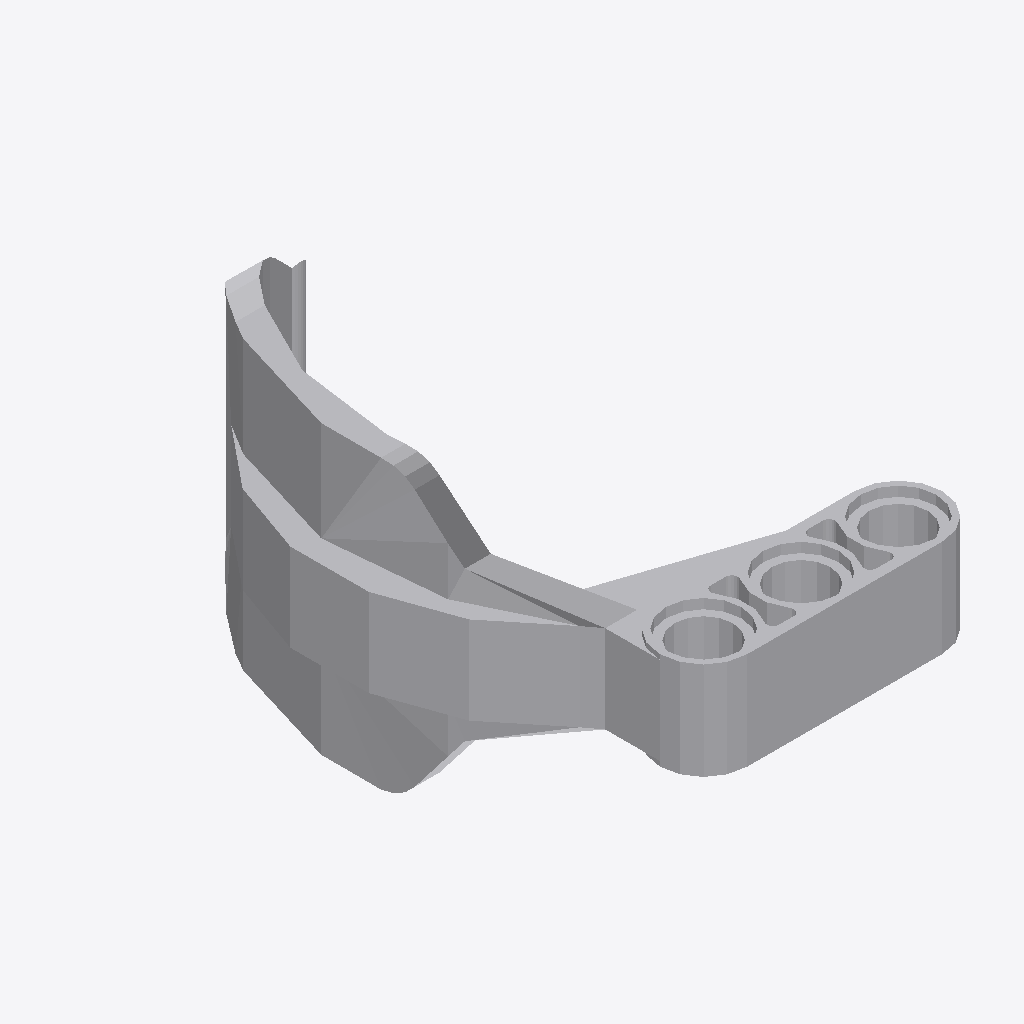
Isometric view of an IFC building model (IFC-SPF (STEP), schema IFC2X3, length unit millimetre), seen from the south-west, elements coloured by IFC class: 1 other element (light grey).
Extent 0.030 m × 0.048 m × 0.024 m (x, y, z). Elements (1): 1 IfcBuildingElementProxy.

HEADER;
FILE_DESCRIPTION(('Unknown'),'2;1');
FILE_NAME('Black_6022769_JCA','2025-07-21T23:49:34+02:00',('Unknown'),('Unknown'),'ST-DEVELOPER v19.4','Unknown','OpenTools');
FILE_SCHEMA(('IFC2X3'));
ENDSEC;
DATA;
#2319=IFCPROJECT('07hUkdHgGydfWsFJH56q5B',#3052,'Black_6022769_JCA',' ',' ',' ',' ',(#3047),#2320);
#20=IFCBUILDING('3G2N19bOG__grq1LV0cQPU',#3052,'Default Building',$,$,#18,$,$,.ELEMENT.,0.0,0.0,$);
#14=IFCBUILDINGELEMENTPROXY('2GP_XOK7Wq1Pa1NGQTVWHM',#3052,'Black_6022769_JCA',' ','Black_6022769_JCA',#19,#15,' ',.ELEMENT.);
ENDSEC;
